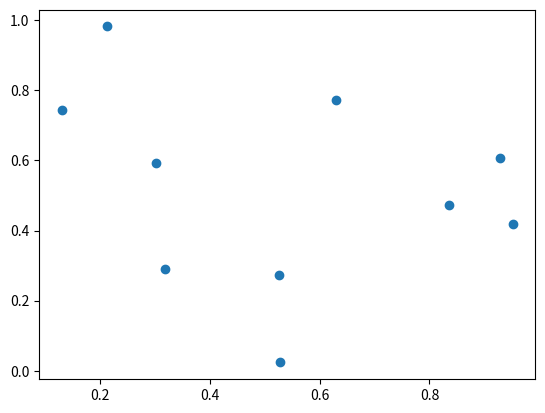

Reproduce this figure in Python.
import numpy as np
import matplotlib.pyplot as plt

x = np.random.rand(10)
y = np.random.rand(10)

plt.scatter(x, y)
plt.show()
